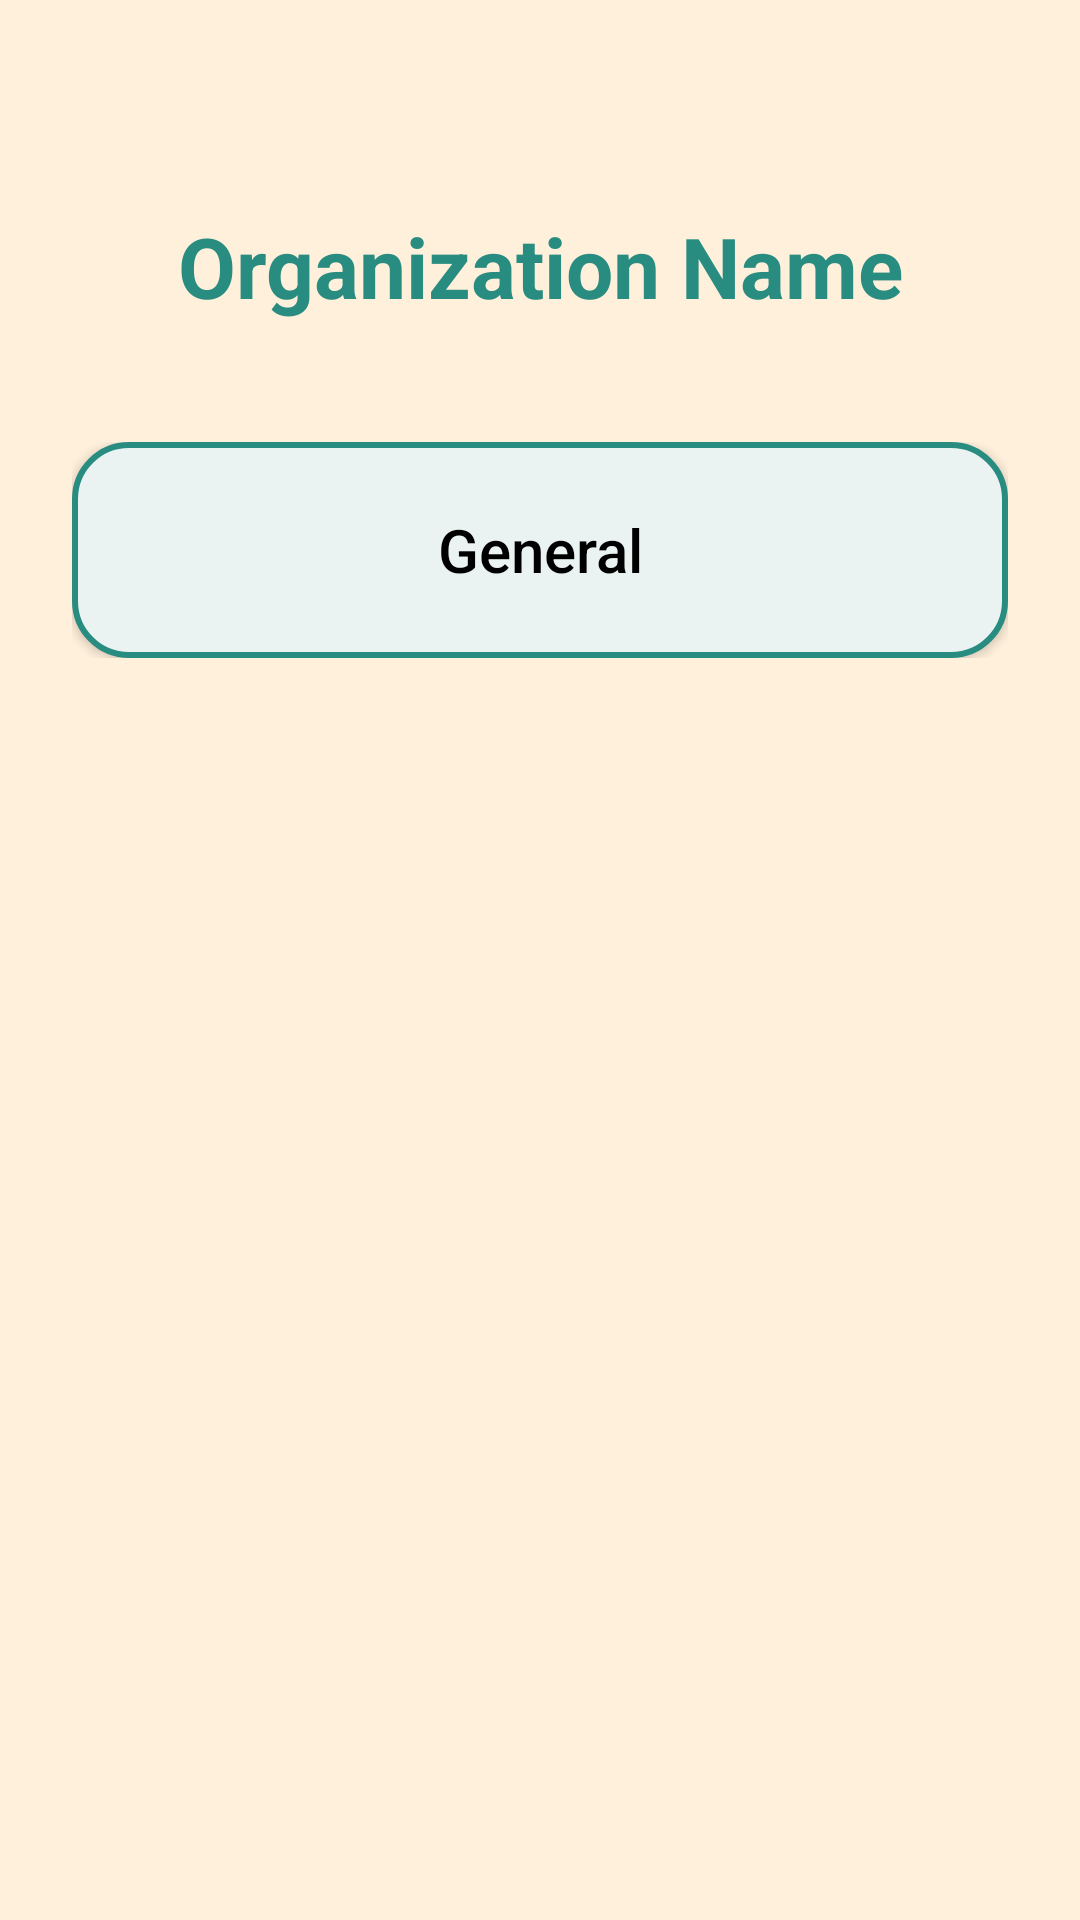

This screen was rendered from an Android layout file. Write that file and the resources it references.
<!-- AndroidManifest.xml: application theme Theme.StaffLink -->
<!-- res/layout/activity_organization_home.xml -->
<?xml version="1.0" encoding="utf-8"?>
<androidx.constraintlayout.widget.ConstraintLayout
    xmlns:android="http://schemas.android.com/apk/res/android"
    xmlns:app="http://schemas.android.com/apk/res-auto"
    xmlns:tools="http://schemas.android.com/tools"
    android:id="@+id/main"
    android:layout_width="match_parent"
    android:layout_height="match_parent"
    android:background="@color/background"
    tools:context=".OrganizationHomeActivity">

    <ScrollView
        android:id="@+id/organizationHomeScrollView"
        android:layout_width="0dp"
        android:layout_height="0dp"
        android:fillViewport="true"
        app:layout_constraintTop_toTopOf="parent"
        app:layout_constraintBottom_toBottomOf="parent"
        app:layout_constraintStart_toStartOf="parent"
        app:layout_constraintEnd_toEndOf="parent">

        <androidx.constraintlayout.widget.ConstraintLayout
            android:layout_width="match_parent"
            android:layout_height="wrap_content"
            android:paddingBottom="32dp">

            <TextView
                android:id="@+id/organizationNameTitle"
                android:layout_width="0dp"
                android:layout_height="wrap_content"
                android:layout_marginStart="24dp"
                android:layout_marginEnd="24dp"
                android:layout_marginTop="70dp"
                android:text="Organization Name"
                android:textColor="@color/stafflink_1"
                android:textSize="28sp"
                android:textStyle="bold"
                android:textAlignment="center"
                app:layout_constraintTop_toTopOf="parent"
                app:layout_constraintStart_toStartOf="parent"
                app:layout_constraintEnd_toEndOf="parent" />

            <LinearLayout
                android:id="@+id/organizationSections"
                android:layout_width="0dp"
                android:layout_height="wrap_content"
                android:orientation="vertical"
                android:layout_marginTop="40dp"
                android:layout_marginStart="24dp"
                android:layout_marginEnd="24dp"
                app:layout_constraintTop_toBottomOf="@id/organizationNameTitle"
                app:layout_constraintStart_toStartOf="parent"
                app:layout_constraintEnd_toEndOf="parent">

                <Button
                    android:id="@+id/generalButton"
                    android:layout_width="match_parent"
                    android:layout_height="72dp"
                    android:text="General"
                    android:textSize="20sp"
                    android:textAllCaps="false"
                    android:textColor="@android:color/black"
                    android:background="@drawable/organization_button_background"
                    app:backgroundTint="@null"
                    android:layout_marginBottom="0dp" />
                

                

                

                

                <LinearLayout
                    android:id="@+id/roleChatsContainer"
                    android:layout_width="match_parent"
                    android:layout_height="wrap_content"
                    android:orientation="vertical" />

                <Button
                    android:id="@+id/manageRolesButton"
                    android:layout_width="match_parent"
                    android:layout_height="72dp"
                    android:layout_marginTop="16dp"
                    android:background="@drawable/organization_button_background"
                    android:visibility="gone"
                    android:text="Manage Roles"
                    android:textAllCaps="false"
                    android:textColor="@android:color/black"
                    android:textSize="20sp"
                    app:backgroundTint="@null" />

            </LinearLayout>


            <LinearLayout
                android:id="@+id/joinCodeSection"
                android:layout_width="0dp"
                android:layout_height="wrap_content"
                android:layout_marginStart="24dp"
                android:layout_marginTop="10dp"
                android:layout_marginEnd="24dp"
                android:background="@drawable/organization_button_background"
                android:gravity="center"
                android:orientation="vertical"
                android:padding="16dp"
                android:visibility="gone"
                app:layout_constraintEnd_toEndOf="parent"
                app:layout_constraintHorizontal_bias="0.0"
                app:layout_constraintStart_toStartOf="parent"
                app:layout_constraintTop_toBottomOf="@id/organizationSections">

                <TextView
                    android:layout_width="wrap_content"
                    android:layout_height="wrap_content"
                    android:text="Organization Join Code"
                    android:textColor="@android:color/black"
                    android:textSize="18sp"
                    android:textStyle="bold" />

                <TextView
                    android:id="@+id/joinCodeText"
                    android:layout_width="wrap_content"
                    android:layout_height="wrap_content"
                    android:layout_marginTop="12dp"
                    android:textColor="@color/stafflink_1"
                    android:textSize="26sp"
                    android:textStyle="bold" />

                <Button
                    android:id="@+id/copyJoinCodeButton"
                    android:layout_width="wrap_content"
                    android:layout_height="wrap_content"
                    android:layout_marginTop="12dp"
                    android:text="Copy Code"
                    android:textAllCaps="false"
                    android:backgroundTint="@color/stafflink_1" />

                <TextView
                    android:layout_width="wrap_content"
                    android:layout_height="wrap_content"
                    android:layout_marginTop="8dp"
                    android:text="Share this code with employees you want to invite."
                    android:textAlignment="center"
                    android:textColor="@android:color/black"
                    android:textSize="13sp" />

            </LinearLayout>

        </androidx.constraintlayout.widget.ConstraintLayout>
    </ScrollView>

</androidx.constraintlayout.widget.ConstraintLayout>
<!-- resources referenced by this layout -->
<resources>
  <color name="background">#FFF0DB</color>
  <color name="stafflink_1">#298C80</color>
  <!-- drawable organization_button_background (drawable) -->
  <shape xmlns:android="http://schemas.android.com/apk/res/android"
      android:shape="rectangle">
  
      <solid android:color="@color/stafflink_2" />
  
      <corners android:radius="18dp" />
  
      <stroke
          android:width="2dp"
          android:color="@color/stafflink_1" />
  
      <padding
          android:left="12dp"
          android:top="12dp"
          android:right="12dp"
          android:bottom="12dp" />
  </shape>
  <style name="Theme.StaffLink" parent="Base.Theme.StaffLink" />
  <color name="stafflink_2">#EAF3F2</color>
  <style name="Base.Theme.StaffLink" parent="Theme.Material3.DayNight.NoActionBar">
          
          
      </style>
</resources>
